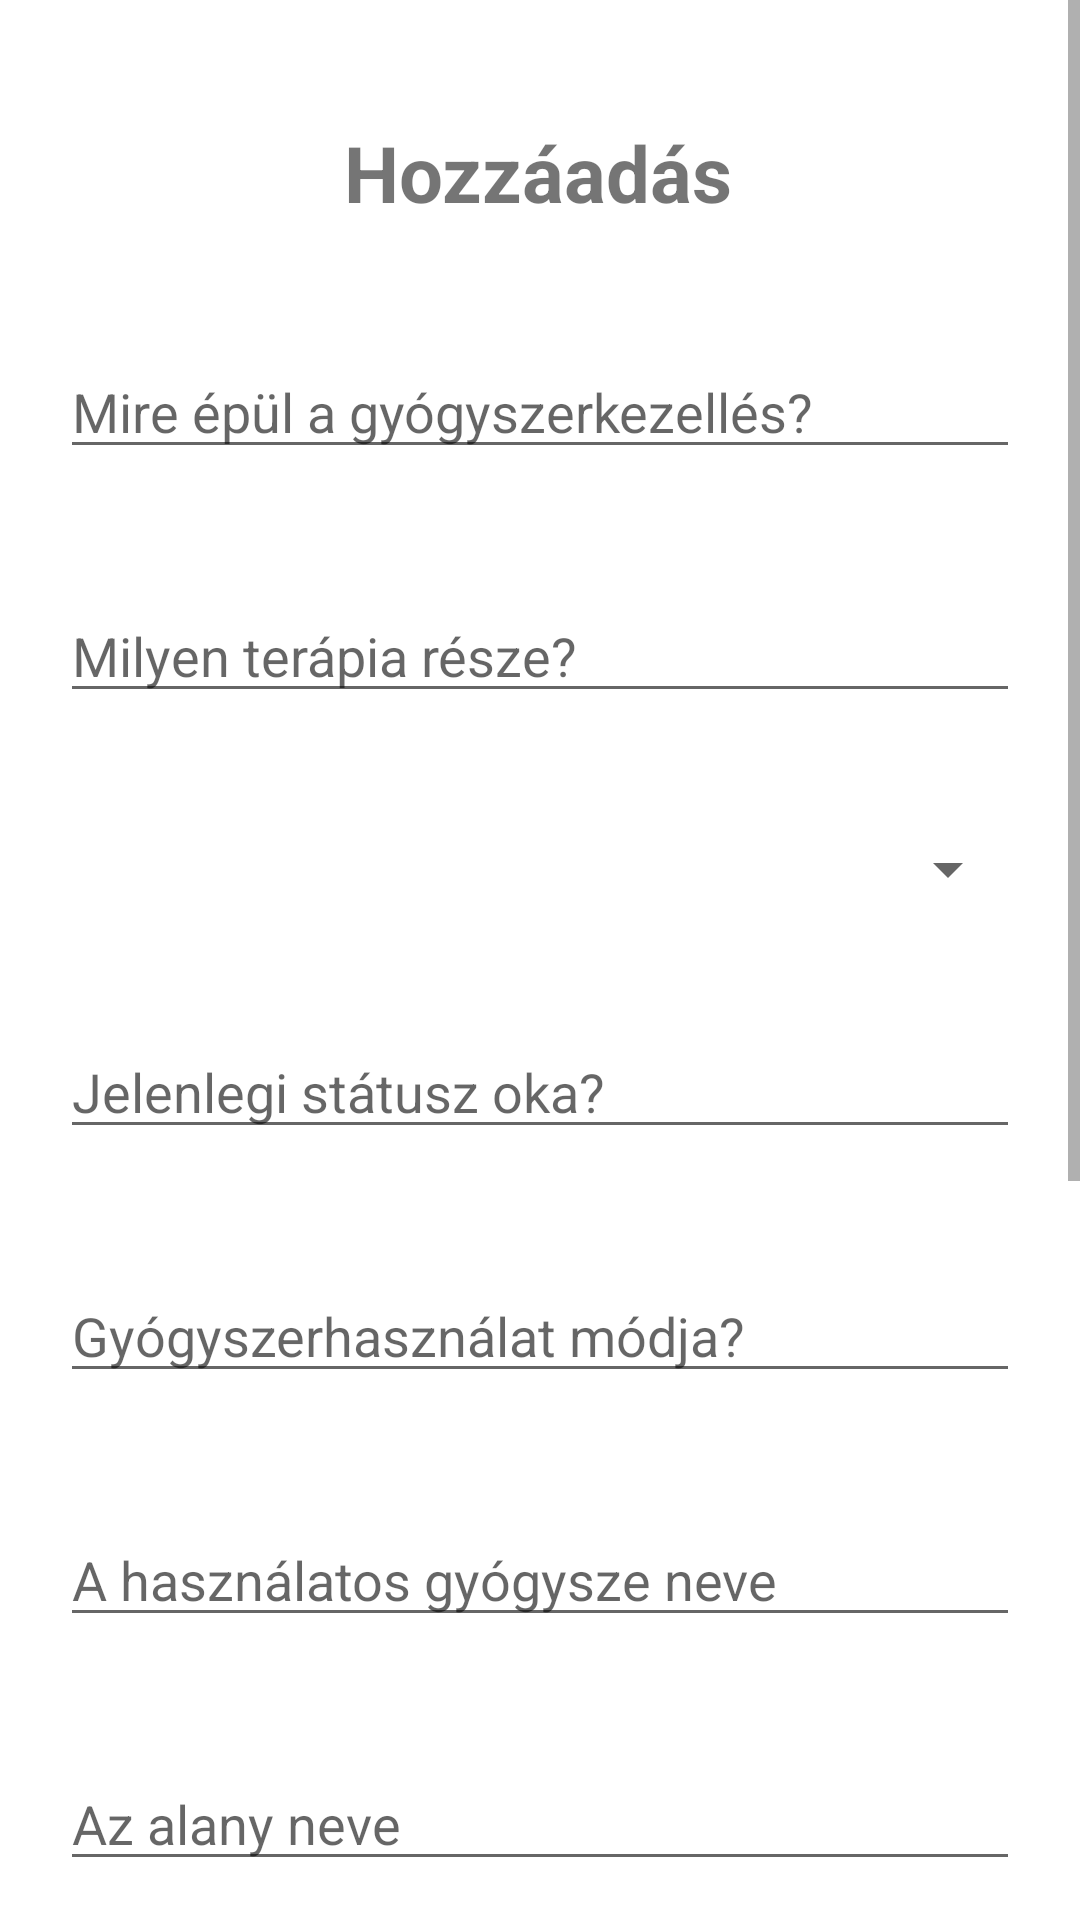

This screen was rendered from an Android layout file. Write that file and the resources it references.
<!-- AndroidManifest.xml: application theme Theme.MsApp -->
<!-- res/layout/activity_add_ms.xml -->
<?xml version="1.0" encoding="utf-8"?>
<ScrollView
    xmlns:android="http://schemas.android.com/apk/res/android"
    xmlns:app="http://schemas.android.com/apk/res-auto"
    xmlns:tools="http://schemas.android.com/tools"
    android:layout_width="match_parent"
    android:layout_height="match_parent"
    android:fillViewport="true">

    <androidx.constraintlayout.widget.ConstraintLayout

        android:layout_width="match_parent"
        android:layout_height="wrap_content"
        tools:context=".AddMs">

        <TextView
            android:id="@+id/textView3"
            android:layout_width="wrap_content"
            android:layout_height="wrap_content"
            android:layout_marginTop="40dp"
            android:textStyle="bold"
            android:textSize="26sp"
            android:text="@string/hozzadas"
            app:layout_constraintEnd_toEndOf="parent"
            app:layout_constraintHorizontal_bias="0.498"
            app:layout_constraintStart_toStartOf="parent"
            app:layout_constraintTop_toTopOf="parent" />

        <EditText
            android:id="@+id/basedOn"
            android:layout_width="match_parent"
            android:layout_height="wrap_content"
            android:layout_marginTop="@dimen/marginTop"
            android:inputType="textNoSuggestions"
            android:hint="@string/basedOn"
            android:layout_marginHorizontal="@dimen/margin_horizon"
            android:autofillHints=""
            app:layout_constraintEnd_toEndOf="parent"
            app:layout_constraintHorizontal_bias="0.0"
            app:layout_constraintStart_toStartOf="parent"
            app:layout_constraintTop_toBottomOf="@+id/textView3" />

        <EditText
            android:id="@+id/partOf"
            android:layout_width="match_parent"
            android:layout_height="wrap_content"
            android:layout_marginTop="@dimen/marginTop"
            android:inputType="textNoSuggestions"
            android:hint="@string/partOf"
            android:layout_marginHorizontal="@dimen/margin_horizon"
            android:autofillHints=""
            app:layout_constraintEnd_toEndOf="parent"
            app:layout_constraintHorizontal_bias="0.0"
            app:layout_constraintStart_toStartOf="parent"
            app:layout_constraintTop_toBottomOf="@+id/basedOn" />

        <Spinner
            android:id="@+id/status"
            android:layout_width="match_parent"
            android:layout_height="wrap_content"
            android:layout_marginTop="@dimen/marginTop"
            android:inputType="text"
            android:layout_marginHorizontal="@dimen/margin_horizon"
            app:layout_constraintEnd_toEndOf="parent"
            app:layout_constraintHorizontal_bias="0.0"
            app:layout_constraintStart_toStartOf="parent"
            app:layout_constraintTop_toBottomOf="@+id/partOf" />

        <EditText
            android:id="@+id/statusReason"
            android:layout_width="match_parent"
            android:layout_height="wrap_content"
            android:layout_marginTop="@dimen/marginTop"
            android:inputType="textNoSuggestions"
            android:hint="@string/statusReason"
            android:layout_marginHorizontal="@dimen/margin_horizon"
            android:autofillHints=""
            app:layout_constraintEnd_toEndOf="parent"
            app:layout_constraintHorizontal_bias="0.0"
            app:layout_constraintStart_toStartOf="parent"
            app:layout_constraintTop_toBottomOf="@+id/status" />

        <EditText
            android:id="@+id/category"
            android:layout_width="match_parent"
            android:layout_height="wrap_content"
            android:layout_marginTop="@dimen/marginTop"
            android:inputType="textNoSuggestions"
            android:hint="@string/category"
            android:layout_marginHorizontal="@dimen/margin_horizon"
            android:autofillHints=""
            app:layout_constraintEnd_toEndOf="parent"
            app:layout_constraintHorizontal_bias="0.0"
            app:layout_constraintStart_toStartOf="parent"
            app:layout_constraintTop_toBottomOf="@+id/statusReason" />

        <EditText
            android:id="@+id/medication"
            android:layout_width="match_parent"
            android:layout_height="wrap_content"
            android:layout_marginTop="@dimen/marginTop"
            android:hint="A használatos gyógysze neve"
            android:layout_marginHorizontal="@dimen/margin_horizon"
            android:inputType="textNoSuggestions"
            android:autofillHints=""
            app:layout_constraintEnd_toEndOf="parent"
            app:layout_constraintHorizontal_bias="0.0"
            app:layout_constraintStart_toStartOf="parent"
            app:layout_constraintTop_toBottomOf="@+id/category" />

        <EditText
            android:id="@+id/subject"
            android:layout_width="match_parent"
            android:layout_height="wrap_content"
            android:layout_marginTop="@dimen/marginTop"
            android:inputType="textNoSuggestions"
            android:hint="Az alany neve"
            android:autofillHints=""
            android:layout_marginHorizontal="@dimen/margin_horizon"
            app:layout_constraintEnd_toEndOf="parent"
            app:layout_constraintHorizontal_bias="0.0"
            app:layout_constraintStart_toStartOf="parent"
            app:layout_constraintTop_toBottomOf="@+id/medication" />

        <EditText
            android:id="@+id/reasonCode"
            android:layout_width="match_parent"
            android:layout_height="wrap_content"
            android:layout_marginTop="@dimen/marginTop"
            android:inputType="textNoSuggestions"
            android:hint="Gyógyszeres kezelés oka"
            android:autofillHints=""
            android:layout_marginHorizontal="@dimen/margin_horizon"
            app:layout_constraintEnd_toEndOf="parent"
            app:layout_constraintHorizontal_bias="0.0"
            app:layout_constraintStart_toStartOf="parent"
            app:layout_constraintTop_toBottomOf="@+id/subject" />

        <EditText
            android:id="@+id/reasonReferenc"
            android:layout_width="match_parent"
            android:layout_height="wrap_content"
            android:layout_marginTop="@dimen/marginTop"
            android:inputType="textNoSuggestions"
            android:hint="Gyógyszeres kezelés okának alátámasztása"
            android:autofillHints="Diagnózis"
            android:layout_marginHorizontal="@dimen/margin_horizon"
            app:layout_constraintEnd_toEndOf="parent"
            app:layout_constraintHorizontal_bias="0.0"
            app:layout_constraintStart_toStartOf="parent"
            app:layout_constraintTop_toBottomOf="@+id/reasonCode" />

        <EditText
            android:id="@+id/informationSource"
            android:layout_width="match_parent"
            android:layout_height="wrap_content"
            android:layout_marginTop="@dimen/marginTop"
            android:inputType="textNoSuggestions"
            android:hint="Információ forrás a gyógyszerről"
            android:autofillHints=""
            android:layout_marginHorizontal="@dimen/margin_horizon"
            app:layout_constraintEnd_toEndOf="parent"
            app:layout_constraintHorizontal_bias="0.0"
            app:layout_constraintStart_toStartOf="parent"
            app:layout_constraintTop_toBottomOf="@+id/reasonReferenc" />

        <EditText
            android:id="@+id/note"
            android:layout_width="match_parent"
            android:layout_height="wrap_content"
            android:layout_marginTop="@dimen/marginTop"
            android:inputType="textNoSuggestions"
            android:hint="Egyébb megjegyzés "
            android:autofillHints=""
            android:layout_marginHorizontal="@dimen/margin_horizon"
            app:layout_constraintEnd_toEndOf="parent"
            app:layout_constraintHorizontal_bias="0.0"
            app:layout_constraintStart_toStartOf="parent"
            app:layout_constraintTop_toBottomOf="@+id/informationSource" />

        <LinearLayout
            android:id="@+id/buttons"
            android:layout_width="wrap_content"
            android:layout_height="wrap_content"
            android:layout_marginTop="20dp"
            android:layout_marginBottom="20dp"
            app:layout_constraintBottom_toBottomOf="parent"
            app:layout_constraintEnd_toEndOf="parent"
            app:layout_constraintStart_toStartOf="parent"
            app:layout_constraintTop_toBottomOf="@+id/note"
            app:layout_constraintVertical_bias="0.202">

            <Button
                android:id="@+id/add"
                android:layout_width="150dp"
                android:layout_height="wrap_content"
                android:layout_marginEnd="4dp"
                android:text="@string/add"
                />

            <Button
                android:id="@+id/back"
                android:layout_width="150dp"
                android:layout_height="wrap_content"
                android:layout_marginStart="4dp"
                android:text="@string/back"
                />

        </LinearLayout>

    </androidx.constraintlayout.widget.ConstraintLayout >
</ScrollView>
<!-- resources referenced by this layout -->
<resources>
  <dimen name="marginTop">40dp</dimen>
  <dimen name="margin_horizon">20dp</dimen>
  <string name="add">Hozzáad</string>
  <string name="back">vissza</string>
  <string name="basedOn">Mire épül a gyógyszerkezellés?</string>
  <string name="category">Gyógyszerhasználat módja?</string>
  <string name="hozzadas">Hozzáadás</string>
  <string name="partOf">Milyen terápia része?</string>
  <string name="statusReason">Jelenlegi státusz oka?</string>
  <style name="Theme.MsApp" parent="Theme.MaterialComponents.DayNight.DarkActionBar">
          
          <item name="colorPrimary">@color/purple_500</item>
          <item name="colorPrimaryVariant">@color/purple_700</item>
          <item name="colorOnPrimary">@color/white</item>
          
          <item name="colorSecondary">@color/teal_200</item>
          <item name="colorSecondaryVariant">@color/teal_700</item>
          <item name="colorOnSecondary">@color/black</item>
          
          <item name="android:statusBarColor" tools:targetApi="l">?attr/colorPrimaryVariant</item>
          
      </style>
  <!-- not gathered from this repository: default colours our renderer supplied (Android Studio template values) -->
  <color name="purple_500">#FF6200EE</color>
  <color name="purple_700">#FF3700B3</color>
  <color name="teal_200">#FF03DAC5</color>
  <color name="teal_700">#FF018786</color>
  <color name="black">#FF000000</color>
  <color name="white">#FFFFFFFF</color>
</resources>
